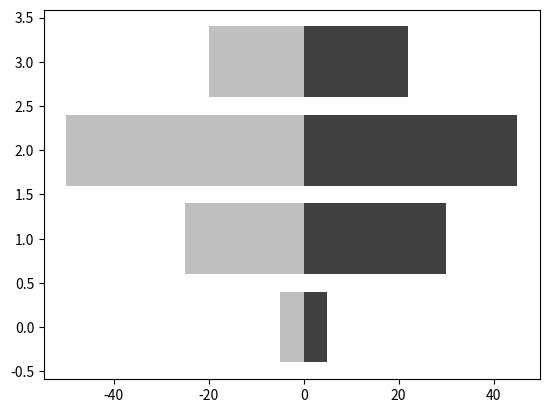

Here is the Python script that generated this plot:
# -*- coding: utf-8 -*-
"""
Created on Mon Aug 13 22:08:28 2018

[redacted]
"""

import numpy as np
import matplotlib.pyplot as plt

women_pop = np.array([5., 30., 45., 22.])
men_pop = np.array([5., 25., 50., 20.])

X = np.arange(4)
plt.barh(X, women_pop, color = '.25')
plt.barh(X, -men_pop, color = '.75')
plt.show()
